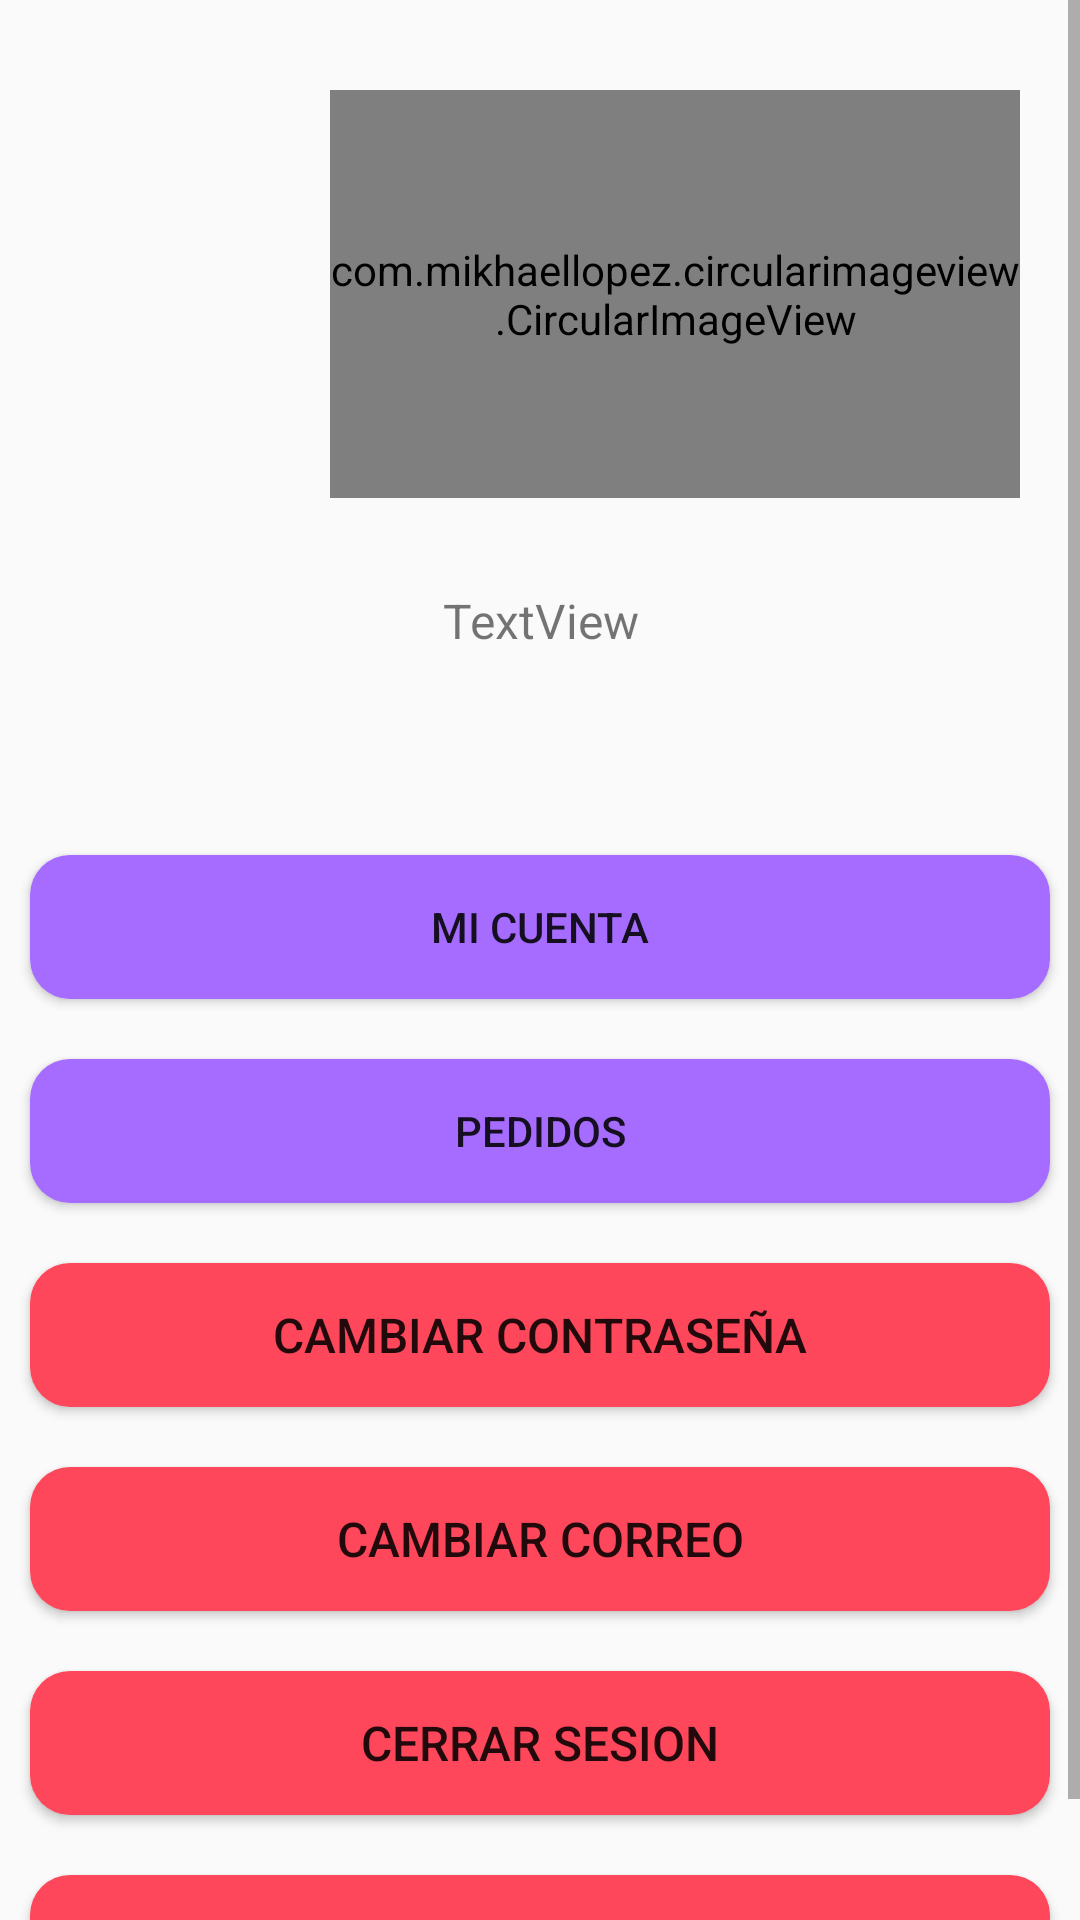

Layout XML and referenced resources for this Android screen:
<!-- AndroidManifest.xml: application theme Theme.Administrador -->
<!-- res/layout/fragment_perfil_usuario.xml -->
<?xml version="1.0" encoding="utf-8"?>
<FrameLayout xmlns:android="http://schemas.android.com/apk/res/android"
    xmlns:app="http://schemas.android.com/apk/res-auto"
    xmlns:tools="http://schemas.android.com/tools"
    android:layout_width="match_parent"
    android:layout_height="match_parent"
    tools:context=".perfil_usuario">

    <ScrollView
        android:layout_width="match_parent"
        android:layout_height="match_parent">

        <LinearLayout
            android:layout_width="match_parent"
            android:layout_height="match_parent"
            android:orientation="vertical">

            <com.mikhaellopez.circularimageview.CircularImageView
                android:id="@+id/imagen_usuario"
                android:layout_width="230dp"
                android:layout_height="136dp"
                android:layout_marginLeft="110dp"
                android:layout_marginTop="30dp"
                android:src="@drawable/account_avatar_face_man_people_profile_user_icon_123197" />
            
            
            
            
            
            

            <TextView
                android:id="@+id/nombre_perfil_usuario"
                android:layout_width="match_parent"
                android:layout_height="39dp"
                android:layout_marginTop="30dp"
                android:text="TextView"
                android:textAlignment="center"
                android:textSize="16sp" />

            <Button
                android:id="@+id/mi_cuenta"
                android:layout_width="match_parent"
                android:layout_height="wrap_content"
                android:layout_marginLeft="10dp"
                android:layout_marginTop="50dp"
                android:layout_marginRight="10dp"
                android:layout_marginBottom="10dp"
                android:background="@drawable/botones_primary"
                android:text="@string/micuenta" />

            <Button
                android:id="@+id/pedidos"
                android:layout_width="match_parent"
                android:layout_height="wrap_content"
                android:layout_margin="10dp"
                android:background="@drawable/botones_primary"
                android:text="@string/pedidos" />

            <Button
                android:id="@+id/cambio_contraseña_usuario"
                android:layout_width="match_parent"
                android:layout_height="wrap_content"
                android:layout_margin="10dp"
                android:background="@drawable/buttom_secundary"
                android:text="@string/Cambiarcontra"
                android:textSize="16sp" />

            <Button
                android:id="@+id/cambio_correo_usuario"
                android:layout_width="match_parent"
                android:layout_height="wrap_content"
                android:layout_margin="10dp"
                android:background="@drawable/buttom_secundary"
                android:text="@string/cambiarcorreo"
                android:textSize="16sp" />

            <Button
                android:id="@+id/cerrar_sesion_usuario"
                android:layout_width="match_parent"
                android:layout_height="wrap_content"
                android:layout_margin="10dp"
                android:background="@drawable/buttom_secundary"
                android:text="@string/cerrar_sesion"
                android:textSize="16sp" />

            <Button
                android:id="@+id/eliminar_cuenta_usuario"
                android:layout_width="match_parent"
                android:layout_height="wrap_content"
                android:layout_margin="10dp"
                android:background="@drawable/buttom_secundary"
                android:text="@string/eliminarcuenta"
                android:textSize="16sp" />
        </LinearLayout>
    </ScrollView>

</FrameLayout>
<!-- resources referenced by this layout -->
<resources>
  <!-- drawable botones_primary (drawable) -->
  <?xml version="1.0" encoding="utf-8"?>
  <shape android:shape="rectangle"
      xmlns:android="http://schemas.android.com/apk/res/android">
  <solid android:color="#A66CFF"/>
      <corners android:radius="40px"/>
  </shape>
  <!-- drawable buttom_secundary (drawable) -->
  <?xml version="1.0" encoding="utf-8"?>
  <shape android:shape="rectangle"
      xmlns:android="http://schemas.android.com/apk/res/android">
  
      <solid android:color="#FF475C"/>
      <corners android:radius="40px"/>
  </shape>
  <string name="Cambiarcontra">Cambiar contraseña</string>
  <string name="cambiarcorreo">Cambiar correo</string>
  <string name="cerrar_sesion">Cerrar sesion</string>
  <string name="eliminarcuenta">Eliminar cuenta</string>
  <string name="micuenta">Mi cuenta</string>
  <string name="pedidos">Pedidos</string>
  <style name="Theme.Administrador" parent="Theme.AppCompat.Light">
          
          <item name="colorPrimary">#911CFF</item>
  
          <item name="colorPrimaryVariant">@color/purple_700</item>
          <item name="colorOnPrimary">@color/white</item>
          
          <item name="colorSecondary">@color/teal_200</item>
          <item name="colorSecondaryVariant">@color/teal_700</item>
          <item name="colorOnSecondary">@color/black</item>
          
          <item name="android:statusBarColor">#911CFF</item>
          
  
      </style>
  <!-- not gathered from this repository: default colours our renderer supplied (Android Studio template values) -->
  <color name="purple_700">#FF3700B3</color>
  <color name="teal_200">#FF03DAC5</color>
  <color name="teal_700">#FF018786</color>
  <color name="black">#FF000000</color>
  <color name="white">#FFFFFFFF</color>
</resources>
